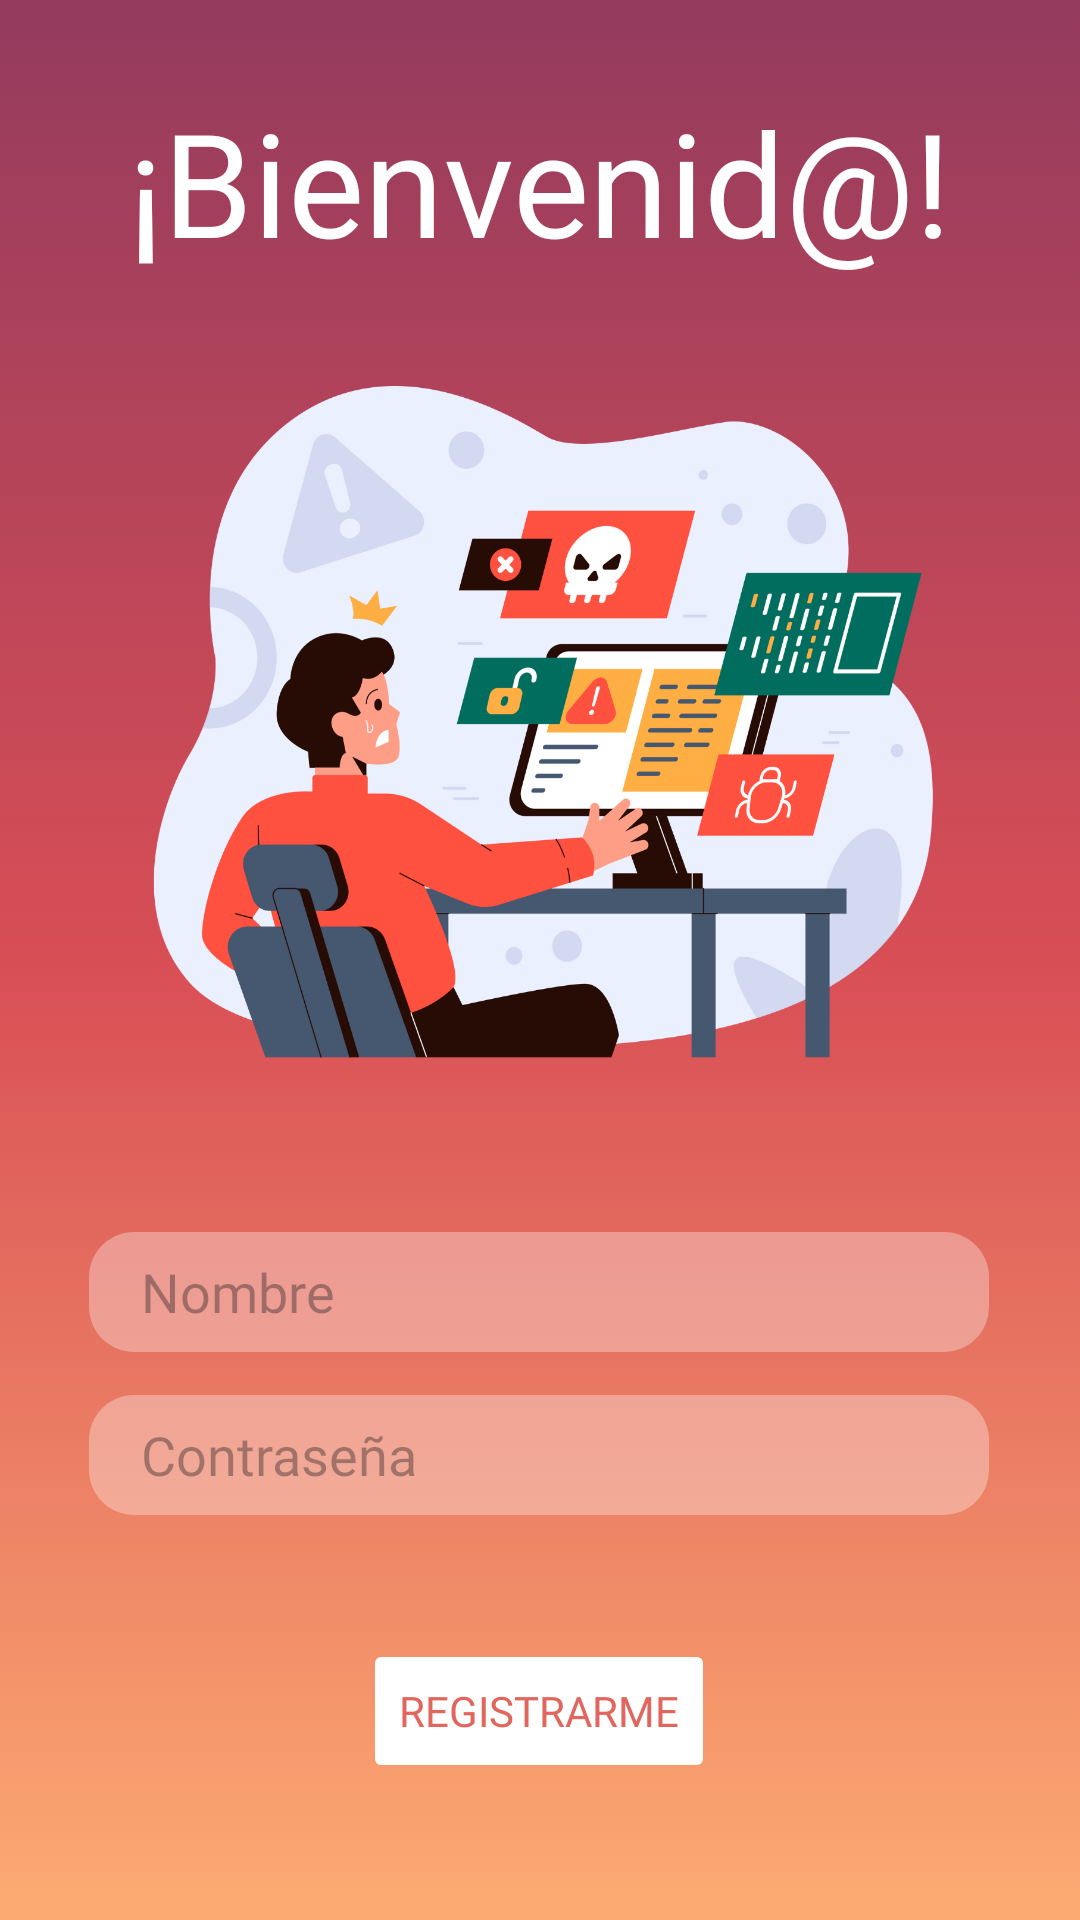

Produce the Android XML layout that renders to this screen, including the resource entries it uses.
<!-- AndroidManifest.xml: application theme Theme.Tickets_Lu -->
<!-- res/layout/activity_register.xml -->
<?xml version="1.0" encoding="utf-8"?>
<androidx.constraintlayout.widget.ConstraintLayout xmlns:android="http://schemas.android.com/apk/res/android"
    xmlns:app="http://schemas.android.com/apk/res-auto"
    xmlns:tools="http://schemas.android.com/tools"
    android:id="@+id/main"
    android:layout_width="match_parent"
    android:layout_height="match_parent"
    android:background="@drawable/background_register"
    tools:context=".MainActivity">

    <EditText
        android:id="@+id/txtNombre"
        android:layout_width="300dp"
        android:layout_height="40dp"
        android:layout_marginTop="8dp"
        android:background="@drawable/text"
        android:ems="10"
        android:fontFamily="@font/baloo_bhai_2"
        android:hint="    Nombre"
        android:inputType="text"
        app:circularflow_defaultRadius="50dp"
        app:layout_constraintBottom_toBottomOf="parent"
        app:layout_constraintCircleRadius="50dp"
        app:layout_constraintEnd_toEndOf="parent"
        app:layout_constraintHorizontal_bias="0.495"
        app:layout_constraintStart_toStartOf="parent"
        app:layout_constraintTop_toTopOf="parent"
        app:layout_constraintVertical_bias="0.68" />

    <Button
        android:id="@+id/btnRegister"
        android:layout_width="wrap_content"
        android:layout_height="wrap_content"
        android:backgroundTint="#FFFFFF"
        android:fontFamily="@font/baloo_bhai_2_bold"
        android:shadowColor="#989696"
        android:stateListAnimator="@android:anim/cycle_interpolator"
        android:text="Registrarme"
        android:textColor="#E1665D"
        android:textColorLink="#FFFFFF"
        app:layout_constraintBottom_toBottomOf="parent"
        app:layout_constraintEnd_toEndOf="parent"
        app:layout_constraintHorizontal_bias="0.498"
        app:layout_constraintStart_toStartOf="parent"
        app:layout_constraintTop_toTopOf="parent"
        app:layout_constraintVertical_bias="0.923" />

    <ImageView
        android:id="@+id/imageView"
        android:layout_width="381dp"
        android:layout_height="224dp"
        android:background="@drawable/re"
        app:layout_constraintBottom_toBottomOf="parent"
        app:layout_constraintEnd_toEndOf="parent"
        app:layout_constraintHorizontal_bias="0.466"
        app:layout_constraintStart_toStartOf="parent"
        app:layout_constraintTop_toTopOf="parent"
        app:layout_constraintVertical_bias="0.309" />

    <TextView
        android:id="@+id/textView"
        android:layout_width="wrap_content"
        android:layout_height="wrap_content"
        android:fontFamily="@font/baloo_bhai_2_bold"
        android:text="¡Bienvenid@!"
        android:textColor="#FFFFFF"
        android:textSize="48sp"
        app:layout_constraintBottom_toBottomOf="parent"
        app:layout_constraintEnd_toEndOf="parent"
        app:layout_constraintStart_toStartOf="parent"
        app:layout_constraintTop_toTopOf="parent"
        app:layout_constraintVertical_bias="0.049" />

    <EditText
        android:id="@+id/txtContrasena"
        android:layout_width="300dp"
        android:layout_height="40dp"
        android:background="@drawable/text"
        android:ems="10"
        android:fontFamily="@font/baloo_bhai_2"
        android:hint="    Contraseña"
        android:inputType="textPassword"
        app:layout_constraintBottom_toBottomOf="parent"
        app:layout_constraintEnd_toEndOf="parent"
        app:layout_constraintHorizontal_bias="0.495"
        app:layout_constraintStart_toStartOf="parent"
        app:layout_constraintTop_toTopOf="parent"
        app:layout_constraintVertical_bias="0.775" />

</androidx.constraintlayout.widget.ConstraintLayout>
<!-- resources referenced by this layout -->
<resources>
  <!-- drawable background_register (drawable) -->
  <?xml version="1.0" encoding="utf-8"?>
  <selector xmlns:android="http://schemas.android.com/apk/res/android">
  <item>
      <shape android:shape="rectangle">
          <gradient android:angle="90" android:startColor="#FDAB72" android:centerColor="#D84E55" android:endColor="#943B5E"/>
  
      </shape>
  </item>
  </selector>
  <!-- drawable re: png bitmap (drawable, 258587 bytes) -->
  <!-- drawable text (drawable) -->
  <?xml version="1.0" encoding="utf-8"?>
  <selector xmlns:android="http://schemas.android.com/apk/res/android">
  <item>
      <shape android:shape="rectangle" android:tint="#52FFFFFF" >
          <corners
              android:bottomLeftRadius="15dp"
              android:bottomRightRadius="15dp"
              android:topLeftRadius="15dp"
              android:topRightRadius="15dp" />
      </shape>
  </item>
  </selector>
  <style name="Theme.Tickets_Lu" parent="Base.Theme.Tickets_Lu" />
  <style name="Base.Theme.Tickets_Lu" parent="Theme.Material3.DayNight.NoActionBar">
          
          
      </style>
</resources>
